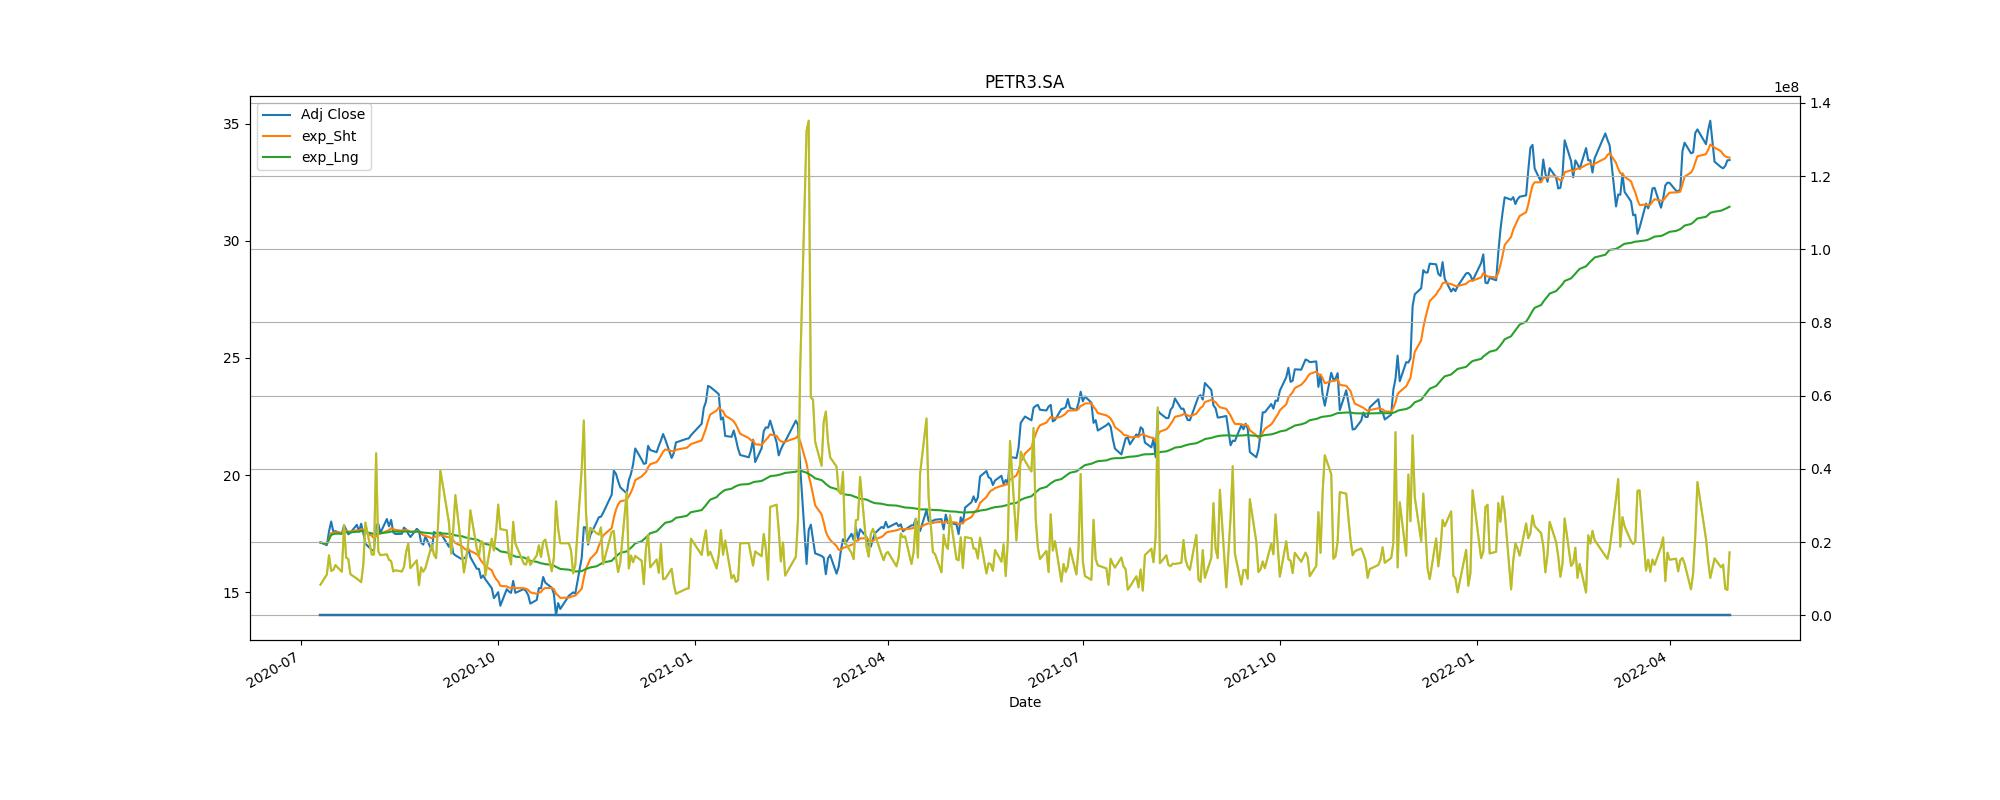

The table this chart was drawn from, first rows:
Adj Close, action, Stop_loss
17.6, buy, 15.84
17.08, sell, 15.37
18.13, buy, 16.32
17.36, sell, 15.62
17.71, buy, 15.94
17.12, sell, 15.41
17.77, buy, 15.99
17.66, sell, 15.9
18.85, buy, 16.97
21.09, sell, 18.98
22.68, buy, 20.41
